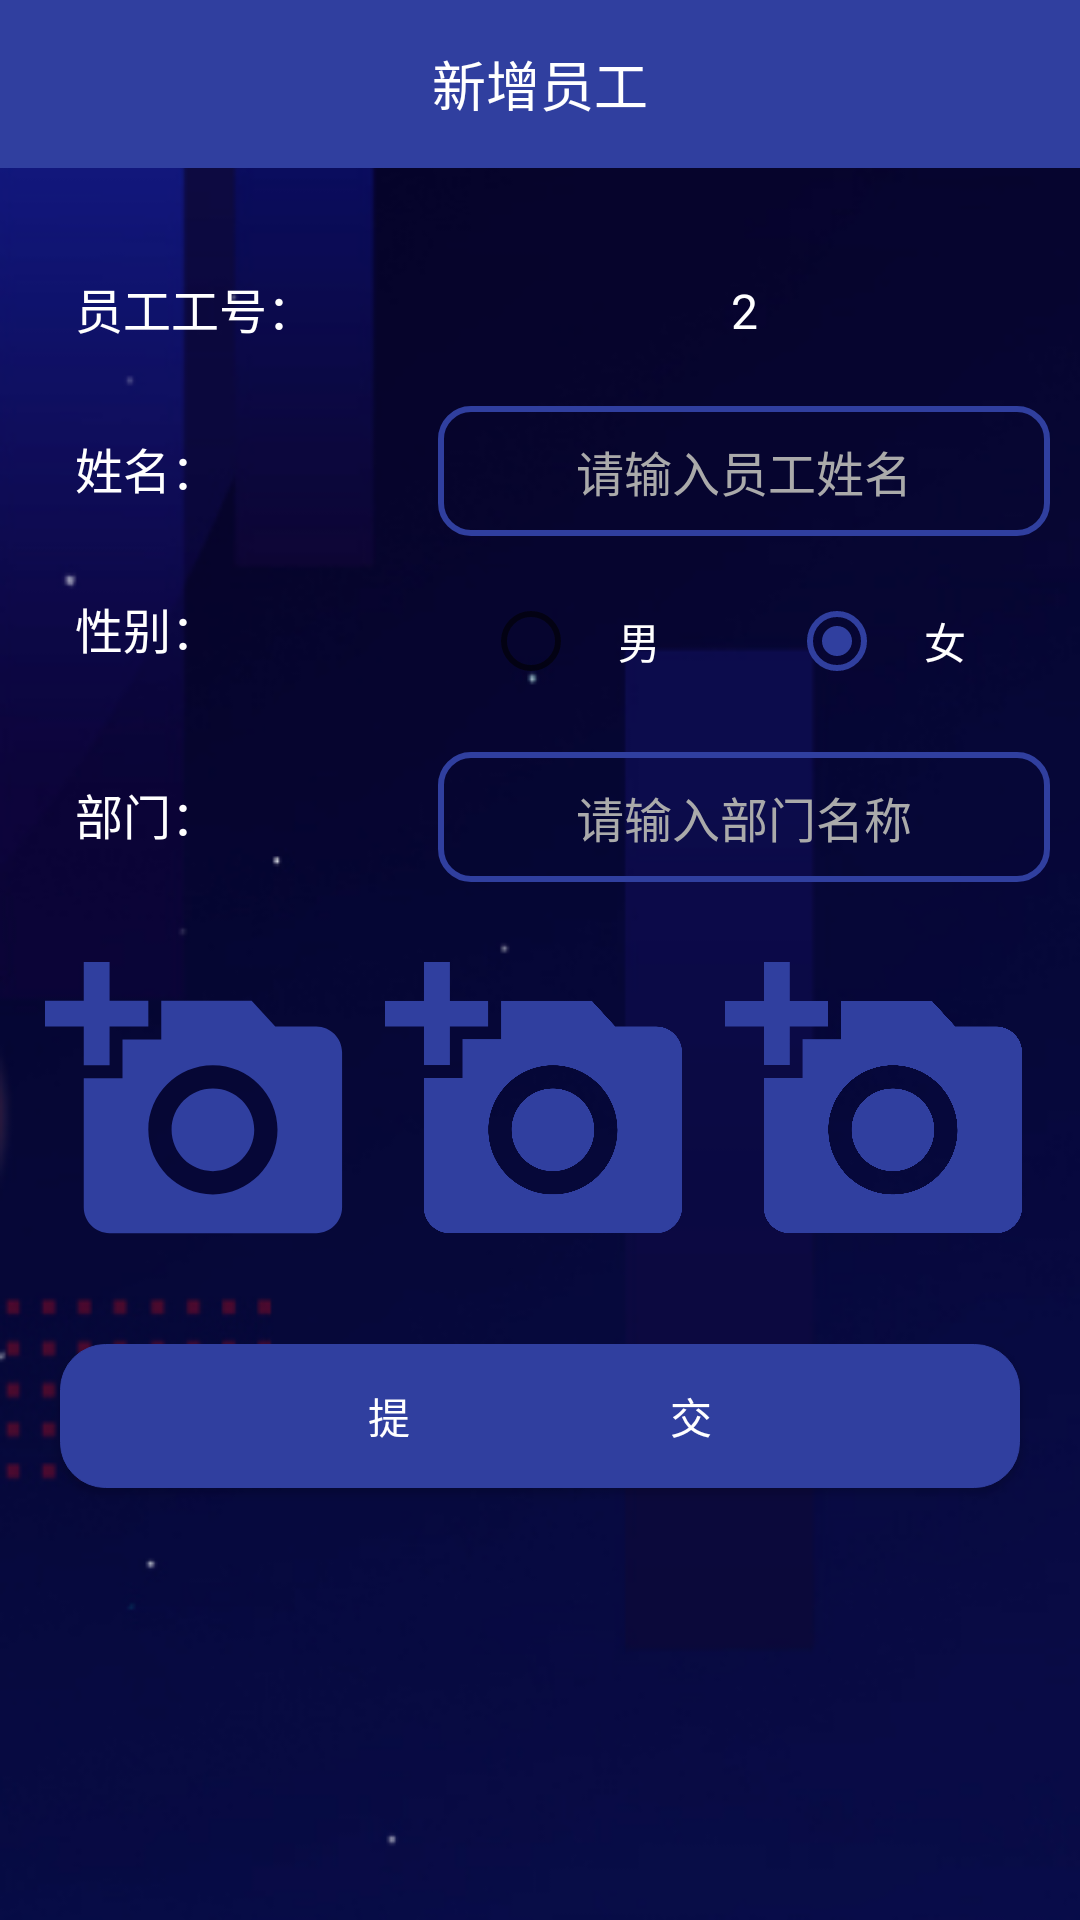

Write the Android layout XML for this screen, with the resource values it uses.
<!-- AndroidManifest.xml: application theme AppTheme -->
<!-- res/layout/activity_new_employee.xml -->
<?xml version="1.0" encoding="utf-8"?>
<RelativeLayout
    xmlns:android="http://schemas.android.com/apk/res/android"
    xmlns:tools="http://schemas.android.com/tools"
    android:layout_width="match_parent"
    android:layout_height="match_parent"
    tools:context="com.lzf.attendancesystem.activity.NewEmployeeActivity">

    <TextView
        android:id="@+id/topTxt"
        android:layout_width="match_parent"
        android:layout_height="?attr/actionBarSize"
        android:background="@color/colorPrimaryDark"
        android:gravity="center"
        android:text="新增员工"
        android:textColor="@android:color/white"
        android:textSize="18sp"/>

    <LinearLayout
        android:layout_width="match_parent"
        android:layout_height="wrap_content"
        android:layout_below="@id/topTxt"
        android:layout_marginTop="20dp"
        android:orientation="vertical"
        android:paddingLeft="10dp"
        android:paddingRight="10dp">

        <LinearLayout
            android:layout_width="match_parent"
            android:layout_height="wrap_content"
            android:orientation="horizontal"
            android:weightSum="5">

            <TextView
                android:layout_width="0dp"
                android:layout_height="wrap_content"
                android:layout_weight="2"
                android:gravity="left"
                android:padding="15dp"
                android:text="员工工号："
                android:textColor="@android:color/white"
                android:textSize="16sp"/>

            <TextView
                android:id="@+id/staffIdTxt"
                android:layout_width="0dp"
                android:layout_height="wrap_content"
                android:layout_weight="3"
                android:gravity="center"
                android:padding="15dp"
                android:text="2"
                android:textColor="@android:color/white"
                android:textSize="16sp"/>
        </LinearLayout>

        <LinearLayout
            android:layout_width="match_parent"
            android:layout_height="wrap_content"
            android:orientation="horizontal"
            android:weightSum="5">

            <TextView
                android:layout_width="0dp"
                android:layout_height="wrap_content"
                android:layout_weight="2"
                android:gravity="left"
                android:padding="15dp"
                android:text="姓名："
                android:textColor="@android:color/white"
                android:textSize="16sp"/>

            <EditText
                android:id="@+id/staffNameEdit"
                android:layout_width="0dp"
                android:layout_height="wrap_content"
                android:layout_weight="3"
                android:background="@drawable/rounded_rectangle_border"
                android:gravity="center"
                android:hint="请输入员工姓名"
                android:padding="10dp"
                android:textColor="@android:color/white"
                android:textColorHint="@android:color/darker_gray"
                android:textSize="16sp"/>
        </LinearLayout>

        <LinearLayout
            android:layout_width="match_parent"
            android:layout_height="wrap_content"
            android:orientation="horizontal"
            android:weightSum="5">

            <TextView
                android:layout_width="0dp"
                android:layout_height="wrap_content"
                android:layout_weight="2"
                android:gravity="left"
                android:padding="15dp"
                android:text="性别："
                android:textColor="@android:color/white"
                android:textSize="16sp"/>

            <RadioGroup
                android:id="@+id/radioGroup"
                android:layout_width="0dp"
                android:layout_height="wrap_content"
                android:layout_weight="3"
                android:orientation="horizontal"
                android:padding="15dp"
                android:weightSum="2">

                <RadioButton
                    android:id="@+id/man"
                    android:layout_width="0dp"
                    android:layout_height="wrap_content"
                    android:layout_marginRight="30dp"
                    android:layout_weight="1"
                    android:gravity="center"
                    android:text="男"
                    android:textColor="@android:color/white"/>

                <RadioButton
                    android:id="@+id/woman"
                    android:layout_width="0dp"
                    android:layout_height="wrap_content"
                    android:layout_weight="1"
                    android:checked="true"
                    android:gravity="center"
                    android:text="女"
                    android:textColor="@android:color/white"/>
            </RadioGroup>
        </LinearLayout>

        <LinearLayout
            android:layout_width="match_parent"
            android:layout_height="wrap_content"
            android:orientation="horizontal"
            android:weightSum="5">

            <TextView
                android:layout_width="0dp"
                android:layout_height="wrap_content"
                android:layout_weight="2"
                android:gravity="left"
                android:padding="15dp"
                android:text="部门："
                android:textColor="@android:color/white"
                android:textSize="16sp"/>

            <EditText
                android:id="@+id/staffDepartmentEdit"
                android:layout_width="0dp"
                android:layout_height="wrap_content"
                android:layout_weight="3"
                android:background="@drawable/rounded_rectangle_border"
                android:gravity="center"
                android:hint="请输入部门名称"
                android:padding="10dp"
                android:textColor="@android:color/white"
                android:textColorHint="@android:color/darker_gray"
                android:textSize="16sp"/>
        </LinearLayout>

        <LinearLayout
            android:layout_width="match_parent"
            android:layout_height="wrap_content"
            android:layout_marginBottom="10dp"
            android:layout_marginTop="10dp"
            android:orientation="horizontal"
            android:weightSum="3">

            <ImageView
                android:id="@+id/oneImg"
                android:layout_width="0dp"
                android:layout_height="110dp"
                android:layout_margin="5dp"
                android:layout_weight="1"
                android:onClick="onClick"
                android:src="@drawable/ic_add_a_photo_black_24dp"/>

            <ImageView
                android:id="@+id/twoImg"
                android:layout_width="0dp"
                android:layout_height="110dp"
                android:layout_margin="5dp"
                android:layout_weight="1"
                android:onClick="onClick"
                android:src="@drawable/ic_add_a_photo_black_24dp"/>

            <ImageView
                android:id="@+id/threeImg"
                android:layout_width="0dp"
                android:layout_height="110dp"
                android:layout_margin="5dp"
                android:layout_weight="1"
                android:onClick="onClick"
                android:src="@drawable/ic_add_a_photo_black_24dp"/>
        </LinearLayout>

        <Button
            android:id="@+id/submit"
            android:layout_width="match_parent"
            android:layout_height="wrap_content"
            android:layout_margin="10dp"
            android:background="@drawable/rounded_rectangle"
            android:onClick="onClick"
            android:text="提                          交"
            android:textColor="@android:color/white"/>
    </LinearLayout>
</RelativeLayout>
<!-- resources referenced by this layout -->
<resources>
  <color name="colorPrimaryDark">#303F9F</color>
  <!-- drawable ic_add_a_photo_black_24dp (drawable) -->
  <vector xmlns:android="http://schemas.android.com/apk/res/android"
          android:width="24dp"
          android:height="24dp"
          android:viewportHeight="24.0"
          android:viewportWidth="24.0">
      <path
          android:fillColor="#303F9F"
          android:pathData="M3,4L3,1h2v3h3v2L5,6v3L3,9L3,6L0,6L0,4h3zM6,10L6,7h3L9,4h7l1.83,2L21,6c1.1,0 2,0.9 2,2v12c0,1.1 -0.9,2 -2,2L5,22c-1.1,0 -2,-0.9 -2,-2L3,10h3zM13,19c2.76,0 5,-2.24 5,-5s-2.24,-5 -5,-5 -5,2.24 -5,5 2.24,5 5,5zM9.8,14c0,1.77 1.43,3.2 3.2,3.2s3.2,-1.43 3.2,-3.2 -1.43,-3.2 -3.2,-3.2 -3.2,1.43 -3.2,3.2z"/>
  </vector>
  <!-- drawable rounded_rectangle (drawable) -->
  <?xml version="1.0" encoding="utf-8"?>
  <shape xmlns:android="http://schemas.android.com/apk/res/android">
      <solid android:color="@color/colorPrimaryDark"/>
      <corners android:radius="15dp"/>
      <stroke
          android:width="1px"
          android:color="@color/colorPrimaryDark"/>
  </shape>
  <!-- drawable rounded_rectangle_border (drawable) -->
  <?xml version="1.0" encoding="utf-8"?>
  <shape xmlns:android="http://schemas.android.com/apk/res/android">
      <solid android:color="@android:color/transparent"/>
      <corners android:radius="10dp"/>
      <stroke
          android:width="2dp"
          android:color="@color/colorPrimaryDark"/>
  </shape>
  <style name="AppTheme" parent="Theme.AppCompat.Light.NoActionBar">
          
          <item name="colorPrimary">@color/colorPrimary</item>
          <item name="colorPrimaryDark">@color/colorPrimaryDark</item>
          <item name="colorAccent">@color/colorPrimaryDark</item>
          <item name="android:windowBackground">@mipmap/background</item>
      </style>
  <color name="colorPrimary">#3F51B5</color>
</resources>
